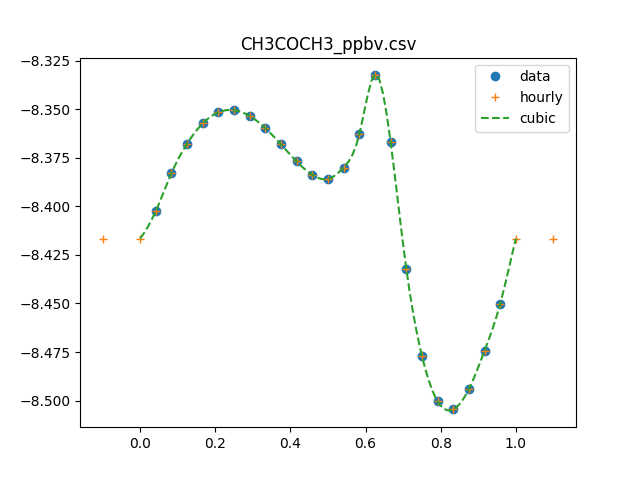

The file beside this chart, header and first rows:
0, 3.75493761454e-09
1, 3.9584427766e-09
2, 4.14026320396e-09
3, 4.28770137037e-09
4, 4.39238255785e-09
5, 4.45025485669e-09
6, 4.46158916547e-09
7, 4.43097919103e-09
8, 4.36734144853e-09
9, 4.28391526136e-09
10, 4.19826276121e-09
11, 4.13226888805e-09
12, 4.11214139014e-09
13, 4.16841082399e-09
14, 4.33593055441e-09
15, 4.65387675449e-09
16, 4.29647575242e-09
17, 3.69761085319e-09
18, 3.33426252738e-09
19, 3.15915078251e-09
20, 3.12931843437e-09
21, 3.20613110701e-09
22, 3.35527723279e-09
23, 3.54676805233e-09
